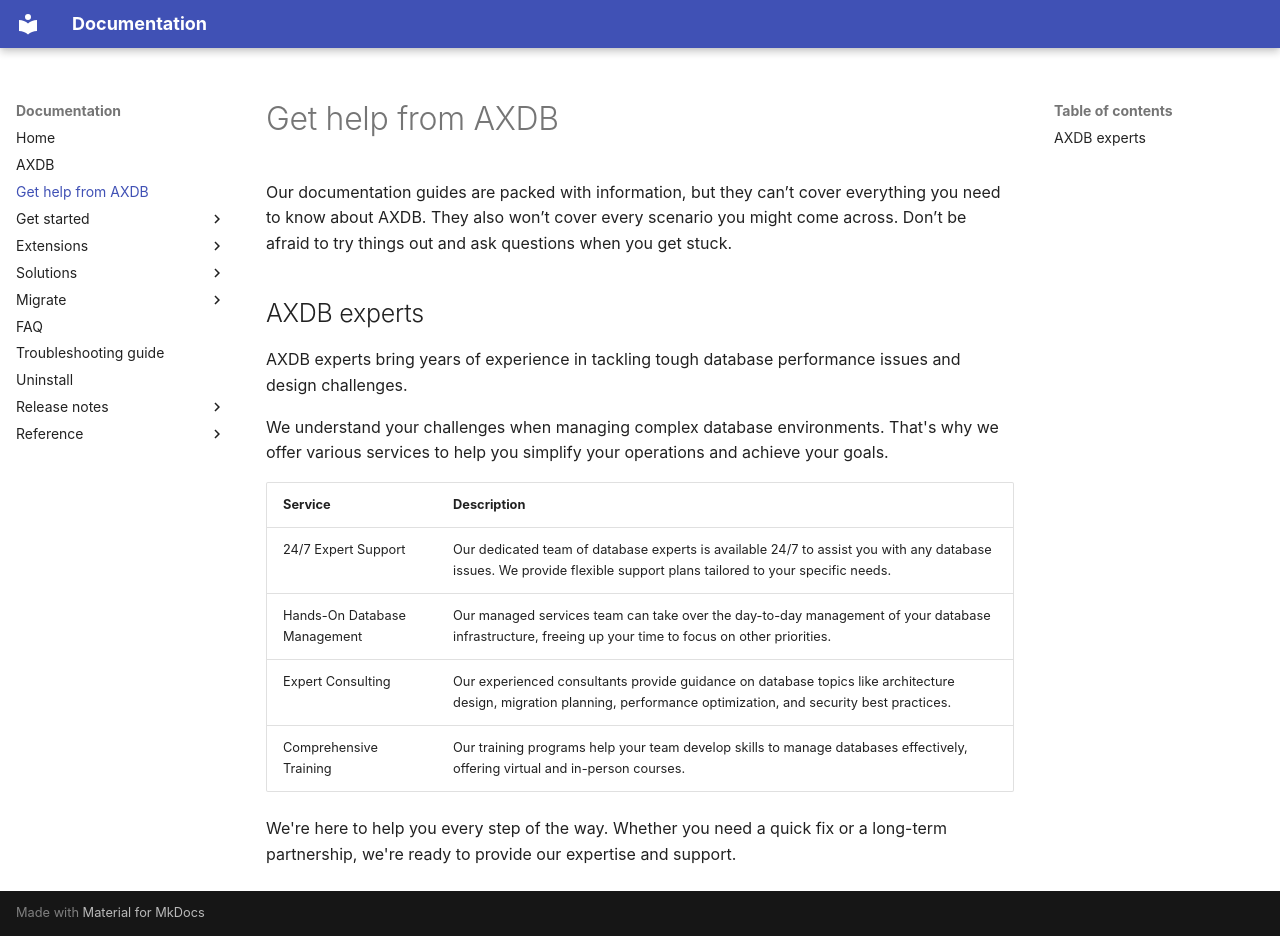

repository: hessalti/axdb-docs · page: get-help/index.html · generator: mkdocs

# Get help from AXDB

Our documentation guides are packed with information, but they can’t cover everything you need to know about AXDB. They also won’t cover every scenario you might come across. Don’t be afraid to try things out and ask questions when you get stuck.

## AXDB experts

AXDB experts bring years of experience in tackling tough database performance issues and design challenges.

<div data-tf-live="01JKGYHB4DKYX1CC6KNF0VHP1A"></div><script src="//embed.typeform.com/next/embed.js"></script>
We understand your challenges when managing complex database environments. That's why we offer various services to help you simplify your operations and achieve your goals.

| Service                    | Description                                                                                                                                                           |
|----------------------------|-----------------------------------------------------------------------------------------------------------------------------------------------------------------------|
| 24/7 Expert Support        | Our dedicated team of database experts is available 24/7 to assist you with any database issues. We provide flexible support plans tailored to your specific needs.   |
| Hands-On Database Management | Our managed services team can take over the day-to-day management of your database infrastructure, freeing up your time to focus on other priorities.               |
| Expert Consulting          | Our experienced consultants provide guidance on database topics like architecture design, migration planning, performance optimization, and security best practices.  |
| Comprehensive Training     | Our training programs help your team develop skills to manage databases effectively, offering virtual and in-person courses.                                          |

We're here to help you every step of the way. Whether you need a quick fix or a long-term partnership, we're ready to provide our expertise and support.
